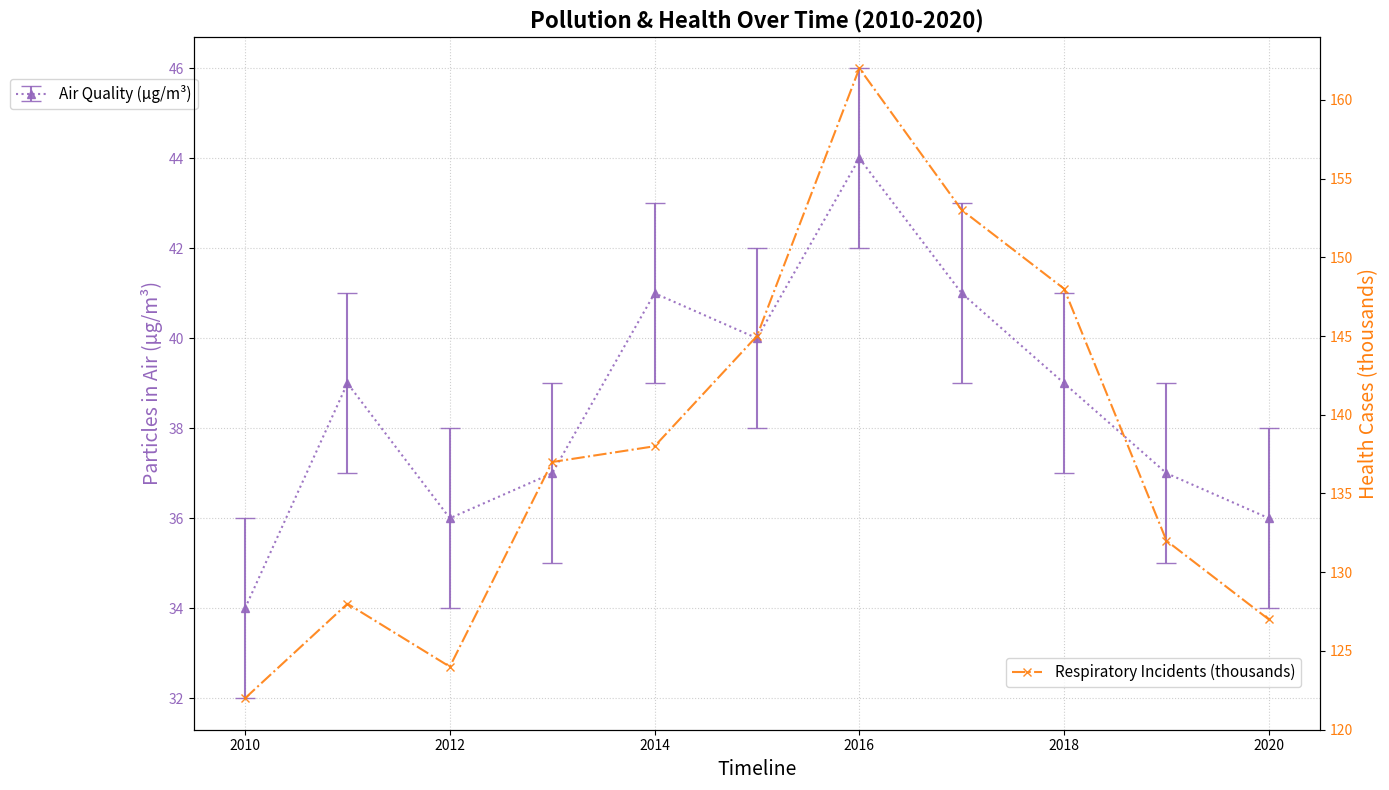

The script that saved this image:
import matplotlib.pyplot as plt
import numpy as np

years = np.arange(2010, 2021)

pm25_concentration = np.array([34, 39, 36, 37, 41, 40, 44, 41, 39, 37, 36])
asthma_cases = np.array([122, 128, 124, 137, 138, 145, 162, 153, 148, 132, 127])

errors_pm25 = np.array([2 for _ in range(len(years))])

fig, ax1 = plt.subplots(figsize=(14, 8))

ax1.errorbar(years, pm25_concentration, yerr=errors_pm25, label='Air Quality (µg/m³)', fmt=':^', capsize=7, color='tab:purple', alpha=0.9)
ax1.set_xlabel('Timeline', fontsize=14)
ax1.set_ylabel('Particles in Air (µg/m³)', fontsize=14, color='tab:purple')
ax1.tick_params(axis='y', labelcolor='tab:purple')

ax2 = ax1.twinx()
ax2.plot(years, asthma_cases, label='Respiratory Incidents (thousands)', linestyle='-.', marker='x', color='tab:orange', alpha=0.9)
ax2.set_ylabel('Health Cases (thousands)', fontsize=14, color='tab:orange')
ax2.tick_params(axis='y', labelcolor='tab:orange')

plt.title("Pollution & Health Over Time (2010-2020)", fontsize=16, fontweight='bold', wrap=True)

ax1.grid(True, linestyle=':', alpha=0.6)

ax1.legend(loc='upper right', bbox_to_anchor=(0.01, 0.95), fontsize=11)
ax2.legend(loc='lower right', bbox_to_anchor=(0.99, 0.05), fontsize=11)

plt.tight_layout()

plt.show()
